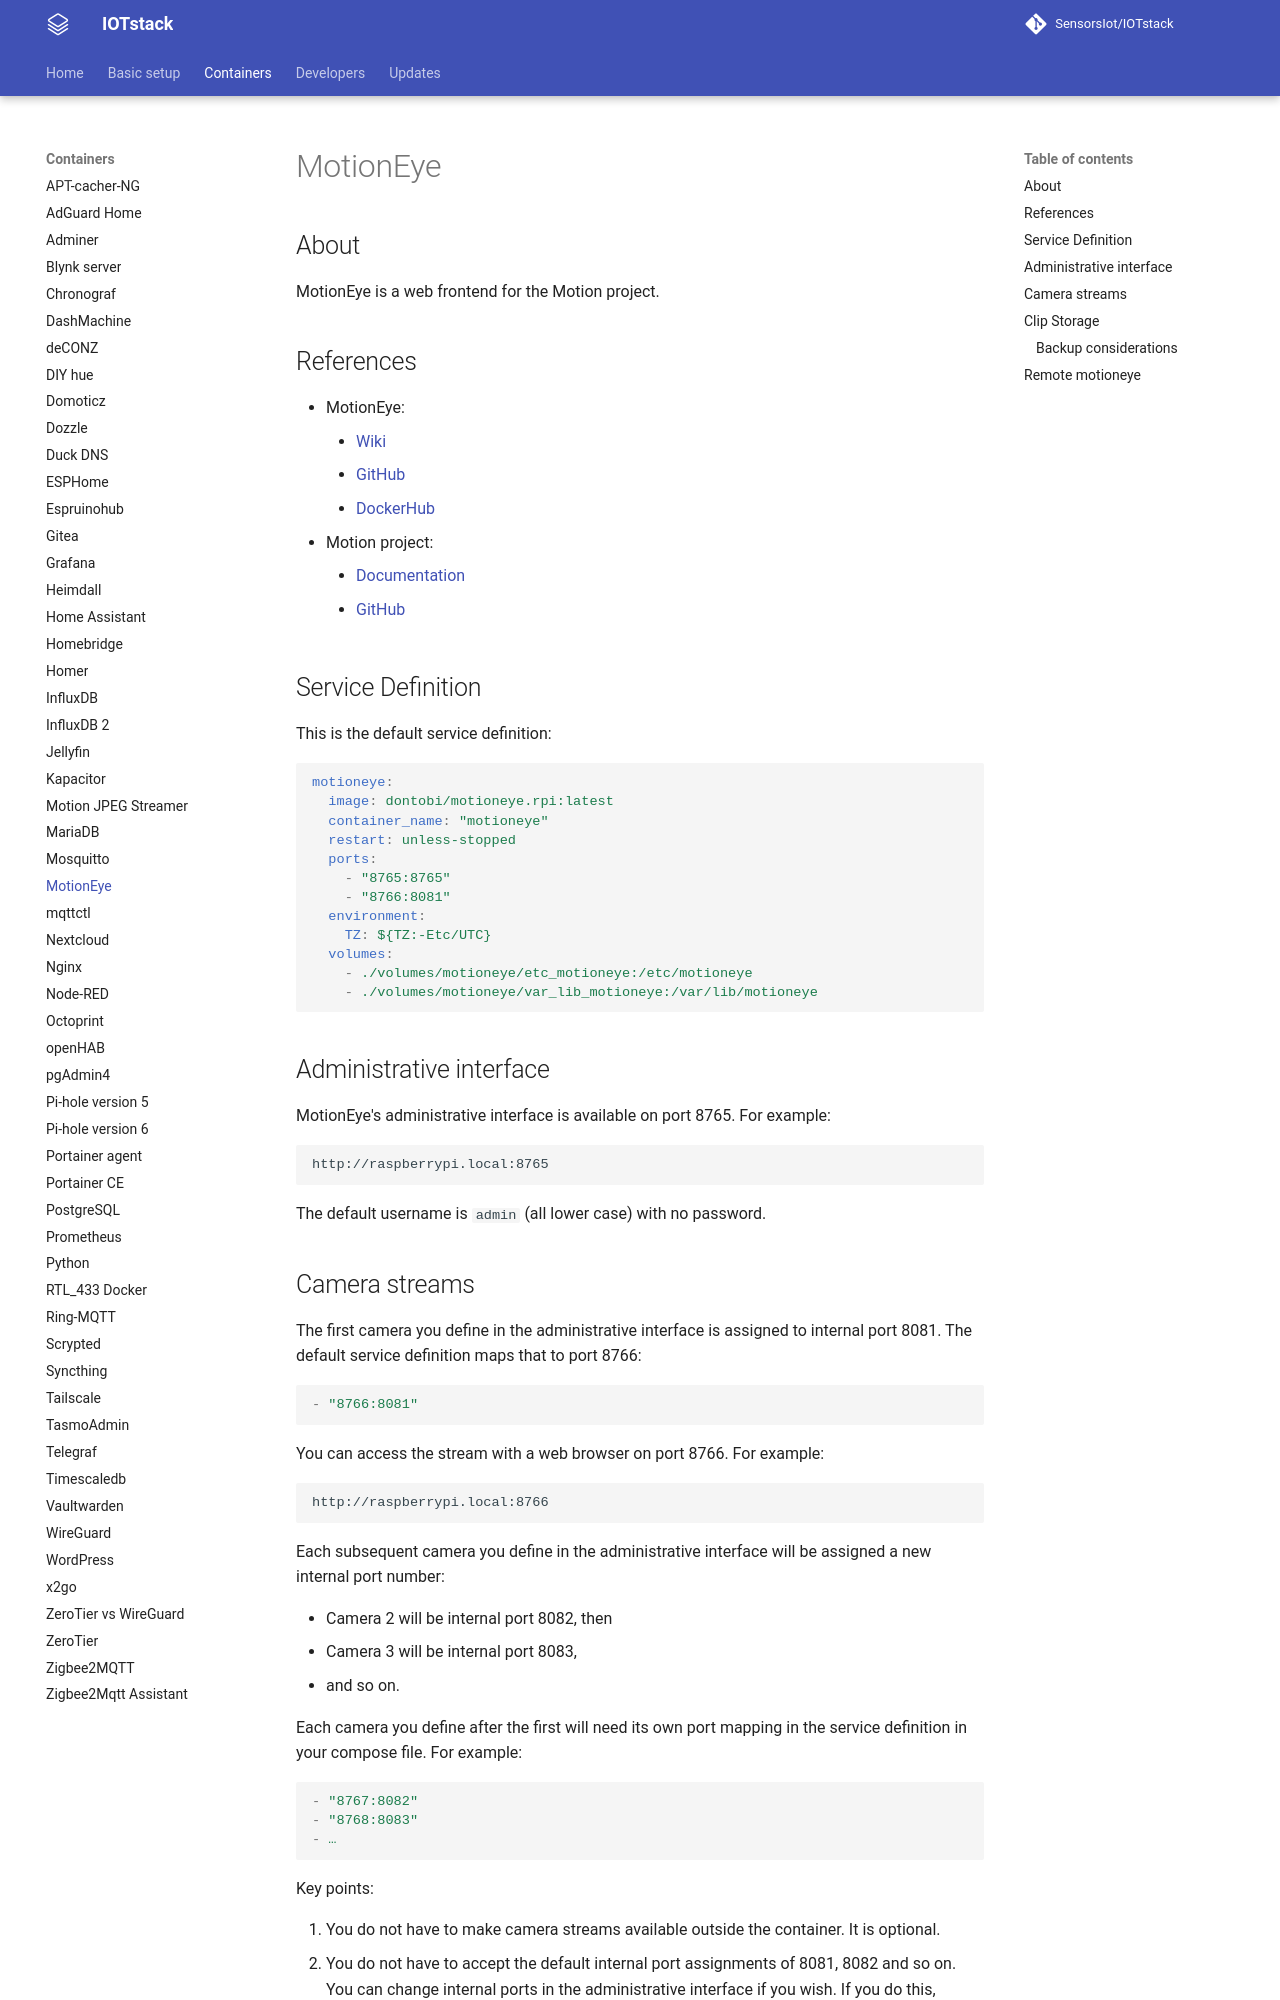

repository: SensorsIot/IOTstack · page: Containers/MotionEye/index.html · generator: mkdocs

# MotionEye

## About

MotionEye is a web frontend for the Motion project.

## References

* MotionEye:
	- [Wiki](https://github.com/motioneye-project/motioneye/wiki)
	- [GitHub](https://github.com/motioneye-project/motioneye)
	- [DockerHub](https://hub.docker.com/r/dontobi/motioneye.rpi)
* Motion project:
	- [Documentation](https://motion-project.github.io/)
	- [GitHub](https://github.com/Motion-Project/motion)

## Service Definition

This is the default service definition:

``` yaml
motioneye:
  image: dontobi/motioneye.rpi:latest
  container_name: "motioneye"
  restart: unless-stopped
  ports:
    - "8765:8765"
    - "8766:8081"
  environment:
    TZ: ${TZ:-Etc/UTC}
  volumes:
    - ./volumes/motioneye/etc_motioneye:/etc/motioneye
    - ./volumes/motioneye/var_lib_motioneye:/var/lib/motioneye
```

## Administrative interface

MotionEye's administrative interface is available on port 8765. For example:

```
http://raspberrypi.local:8765
```

The default username is `admin` (all lower case) with no password.

## Camera streams

The first camera you define in the administrative interface is assigned to internal port 8081. The default service definition maps that to port 8766:

``` yaml
- "8766:8081"
```

You can access the stream with a web browser on port 8766. For example:

```
http://raspberrypi.local:8766
```

Each subsequent camera you define in the administrative interface will be assigned a new internal port number:

* Camera 2 will be internal port 8082, then
* Camera 3 will be internal port 8083,
* and so on.

Each camera you define after the first will need its own port mapping in the service definition in your compose file. For example:

``` yaml
- "8767:8082"
- "8768:8083"
- …
```

Key points:

1. You do not have to make camera streams available outside the container. It is optional.
2. You do not have to accept the default internal port assignments of 8081, 8082 and so on. You can change internal ports in the administrative interface if you wish. If you do this, remember to update the internal (right hand side) ports in the service definition in your compose file.
3. You do not have to adopt the external port sequence 8766, 8767 and so on. Port 8766 is the default for the first camera only because it does not conflict with any other IOTstack template.
